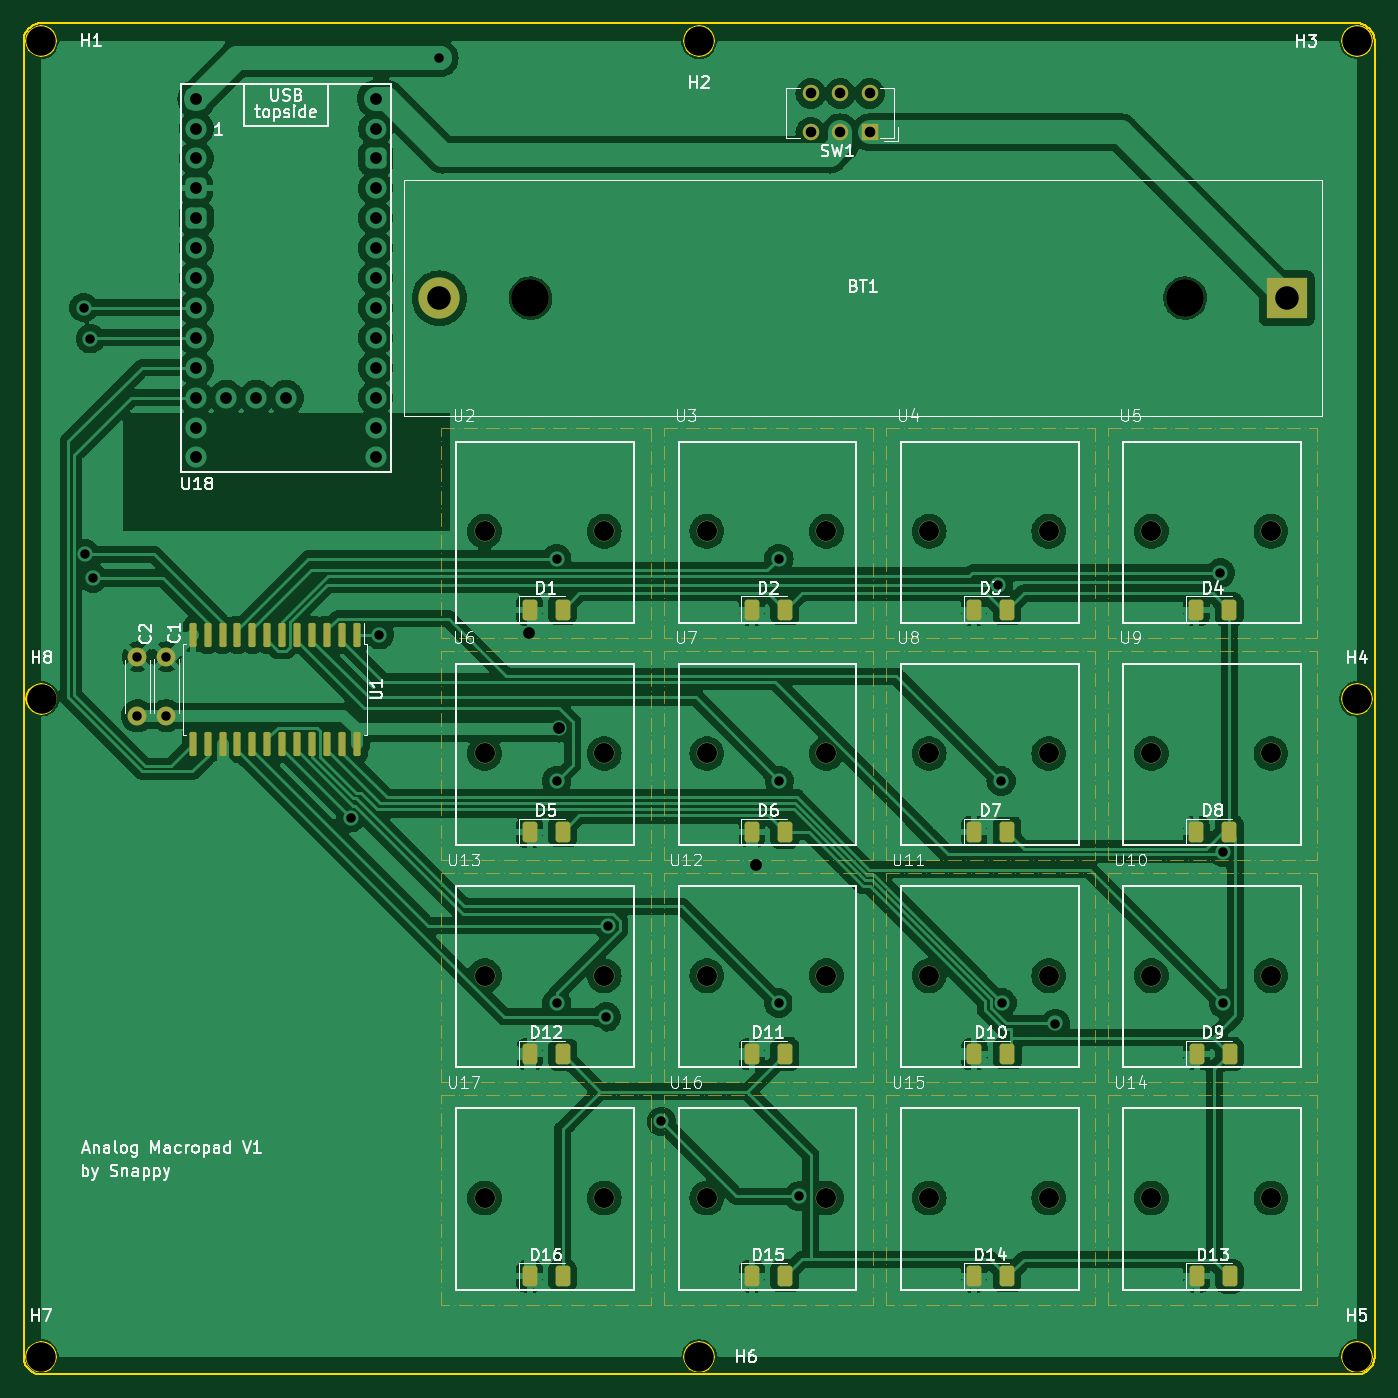
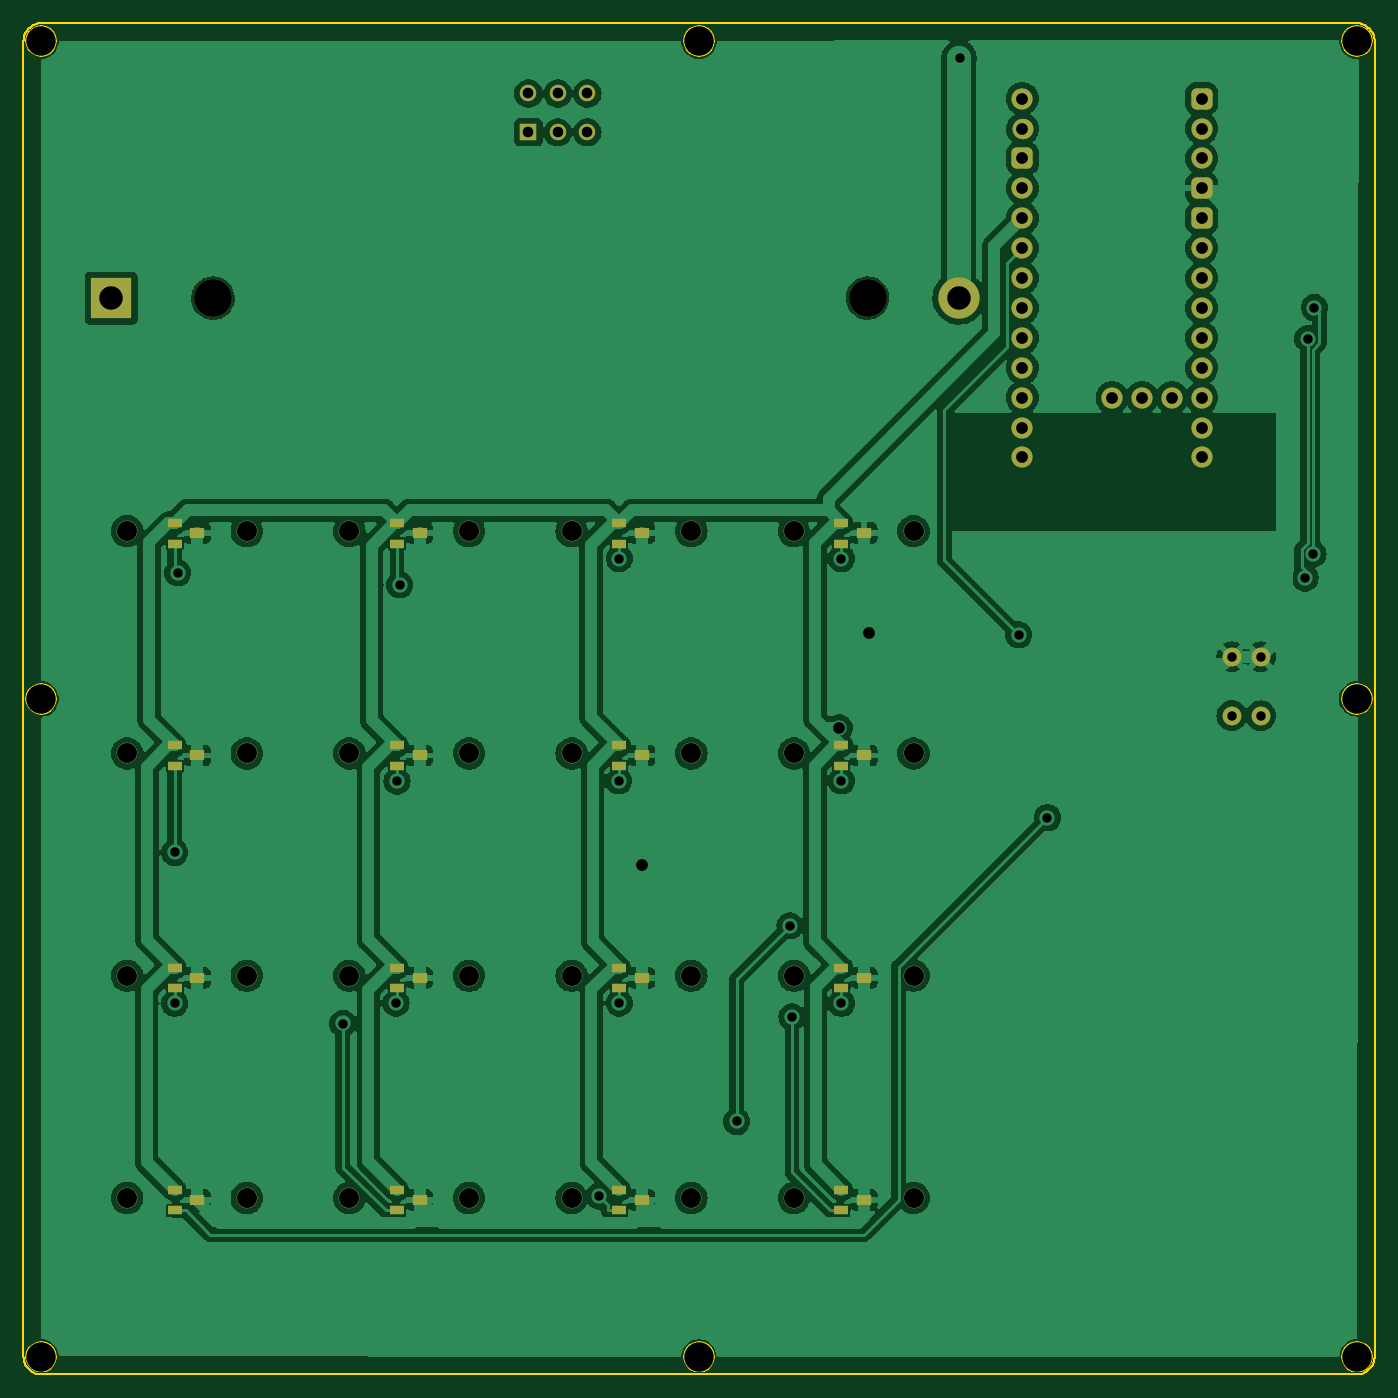
Circuit board: 11 layer files. Board 114.8 x 114.8 mm.
- bottom_copper: Analog_Macropad-B_Cu.gbr (234000 bytes)
- bottom_mask: Analog_Macropad-B_Mask.gbr (5819 bytes)
- paste: Analog_Macropad-B_Paste.gbr (2265 bytes)
- bottom_silk: Analog_Macropad-B_Silkscreen.gbr (474 bytes)
- outline: Analog_Macropad-Edge_Cuts.gbr (13114 bytes)
- top_copper: Analog_Macropad-F_Cu.gbr (230420 bytes)
- top_mask: Analog_Macropad-F_Mask.gbr (68068 bytes)
- paste: Analog_Macropad-F_Paste.gbr (3020 bytes)
- top_silk: Analog_Macropad-F_Silkscreen.gbr (84607 bytes)
- drill: Analog_Macropad-NPTH.drl (1190 bytes)
- drill: Analog_Macropad-PTH.drl (1800 bytes)

=== bottom_copper: Analog_Macropad-B_Cu.gbr (234000 bytes, source omitted) ===
=== bottom_mask: Analog_Macropad-B_Mask.gbr ===
%TF.GenerationSoftware,KiCad,Pcbnew,7.0.9*%
%TF.CreationDate,2024-05-12T14:32:29+05:30*%
%TF.ProjectId,Analog_Macropad,416e616c-6f67-45f4-9d61-63726f706164,rev?*%
%TF.SameCoordinates,Original*%
%TF.FileFunction,Soldermask,Bot*%
%TF.FilePolarity,Negative*%
%FSLAX46Y46*%
G04 Gerber Fmt 4.6, Leading zero omitted, Abs format (unit mm)*
G04 Created by KiCad (PCBNEW 7.0.9) date 2024-05-12 14:32:29*
%MOMM*%
%LPD*%
G01*
G04 APERTURE LIST*
G04 Aperture macros list*
%AMRoundRect*
0 Rectangle with rounded corners*
0 $1 Rounding radius*
0 $2 $3 $4 $5 $6 $7 $8 $9 X,Y pos of 4 corners*
0 Add a 4 corners polygon primitive as box body*
4,1,4,$2,$3,$4,$5,$6,$7,$8,$9,$2,$3,0*
0 Add four circle primitives for the rounded corners*
1,1,$1+$1,$2,$3*
1,1,$1+$1,$4,$5*
1,1,$1+$1,$6,$7*
1,1,$1+$1,$8,$9*
0 Add four rect primitives between the rounded corners*
20,1,$1+$1,$2,$3,$4,$5,0*
20,1,$1+$1,$4,$5,$6,$7,0*
20,1,$1+$1,$6,$7,$8,$9,0*
20,1,$1+$1,$8,$9,$2,$3,0*%
G04 Aperture macros list end*
%ADD10C,2.500000*%
%ADD11R,1.270000X0.800000*%
%ADD12R,1.300000X0.840000*%
%ADD13C,1.750000*%
%ADD14C,1.800000*%
%ADD15RoundRect,0.450000X-0.450000X-0.450000X0.450000X-0.450000X0.450000X0.450000X-0.450000X0.450000X0*%
%ADD16O,1.780000X1.730000*%
%ADD17C,1.600000*%
%ADD18R,1.400000X1.400000*%
%ADD19C,1.400000*%
%ADD20C,3.500000*%
%ADD21R,3.500000X3.500000*%
%ADD22C,3.200000*%
G04 APERTURE END LIST*
D10*
%TO.C,H8*%
X16000000Y-72170000D03*
%TD*%
D11*
%TO.C,U7*%
X78640000Y-77880000D03*
D12*
X76725000Y-76990000D03*
D11*
X78640000Y-76140000D03*
D13*
X82680000Y-76820000D03*
X72520000Y-76820000D03*
%TD*%
%TO.C,U6*%
X53640000Y-76820000D03*
X63800000Y-76820000D03*
D11*
X59760000Y-76140000D03*
D12*
X57845000Y-76990000D03*
D11*
X59760000Y-77880000D03*
%TD*%
D10*
%TO.C,H3*%
X127760000Y-16300000D03*
%TD*%
D14*
%TO.C,U18*%
X29150000Y-23730000D03*
X29150000Y-26270000D03*
D15*
X29150000Y-28810000D03*
X29150000Y-31350000D03*
D14*
X29150000Y-33890000D03*
X29150000Y-36430000D03*
X29150000Y-38970000D03*
X29150000Y-41510000D03*
X29150000Y-44050000D03*
X29150000Y-46590000D03*
X29150000Y-49130000D03*
X29150000Y-51670000D03*
D16*
X44380000Y-23765000D03*
D15*
X44390000Y-26270000D03*
D14*
X44390000Y-28810000D03*
X44390000Y-31350000D03*
X44390000Y-33890000D03*
X44390000Y-36430000D03*
X44390000Y-38970000D03*
X44390000Y-41510000D03*
X44390000Y-44050000D03*
X44390000Y-46590000D03*
X44390000Y-49130000D03*
X44390000Y-51670000D03*
X31690000Y-46590000D03*
X34230000Y-46590000D03*
X36770000Y-46590000D03*
D15*
X29150000Y-21190000D03*
D14*
X44390000Y-21190000D03*
%TD*%
D10*
%TO.C,H2*%
X71860000Y-16320000D03*
%TD*%
D13*
%TO.C,U4*%
X91400000Y-57940000D03*
X101560000Y-57940000D03*
D11*
X97520000Y-57260000D03*
D12*
X95605000Y-58110000D03*
D11*
X97520000Y-59000000D03*
%TD*%
D10*
%TO.C,H1*%
X15960000Y-16300000D03*
%TD*%
%TO.C,H6*%
X71880000Y-128090000D03*
%TD*%
D13*
%TO.C,U3*%
X72520000Y-57940000D03*
X82680000Y-57940000D03*
D11*
X78640000Y-57260000D03*
D12*
X76725000Y-58110000D03*
D11*
X78640000Y-59000000D03*
%TD*%
D13*
%TO.C,U2*%
X53640000Y-57940000D03*
X63800000Y-57940000D03*
D11*
X59760000Y-57260000D03*
D12*
X57845000Y-58110000D03*
D11*
X59760000Y-59000000D03*
%TD*%
D10*
%TO.C,H7*%
X15950000Y-128080000D03*
%TD*%
D13*
%TO.C,U17*%
X53640000Y-114580000D03*
X63800000Y-114580000D03*
D11*
X59760000Y-113900000D03*
D12*
X57845000Y-114750000D03*
D11*
X59760000Y-115640000D03*
%TD*%
%TO.C,U8*%
X97520000Y-77880000D03*
D12*
X95605000Y-76990000D03*
D11*
X97520000Y-76140000D03*
D13*
X101560000Y-76820000D03*
X91400000Y-76820000D03*
%TD*%
D17*
%TO.C,C1*%
X26600000Y-68600000D03*
X26600000Y-73600000D03*
%TD*%
D13*
%TO.C,U10*%
X110280000Y-95700000D03*
X120440000Y-95700000D03*
D11*
X116400000Y-95020000D03*
D12*
X114485000Y-95870000D03*
D11*
X116400000Y-96760000D03*
%TD*%
D13*
%TO.C,U14*%
X110280000Y-114580000D03*
X120440000Y-114580000D03*
D11*
X116400000Y-113900000D03*
D12*
X114485000Y-114750000D03*
D11*
X116400000Y-115640000D03*
%TD*%
D10*
%TO.C,H5*%
X127740000Y-128050000D03*
%TD*%
D13*
%TO.C,U13*%
X53640000Y-95700000D03*
X63800000Y-95700000D03*
D11*
X59760000Y-95020000D03*
D12*
X57845000Y-95870000D03*
D11*
X59760000Y-96760000D03*
%TD*%
D13*
%TO.C,U11*%
X91400000Y-95700000D03*
X101560000Y-95700000D03*
D11*
X97520000Y-95020000D03*
D12*
X95605000Y-95870000D03*
D11*
X97520000Y-96760000D03*
%TD*%
D17*
%TO.C,C2*%
X24150000Y-73610000D03*
X24150000Y-68610000D03*
%TD*%
D13*
%TO.C,U15*%
X91400000Y-114580000D03*
X101560000Y-114580000D03*
D11*
X97520000Y-113900000D03*
D12*
X95605000Y-114750000D03*
D11*
X97520000Y-115640000D03*
%TD*%
D10*
%TO.C,H4*%
X127740000Y-72190000D03*
%TD*%
D13*
%TO.C,U5*%
X110280000Y-57940000D03*
X120440000Y-57940000D03*
D11*
X116400000Y-57260000D03*
D12*
X114485000Y-58110000D03*
D11*
X116400000Y-59000000D03*
%TD*%
D13*
%TO.C,U16*%
X72520000Y-114580000D03*
X82680000Y-114580000D03*
D11*
X78640000Y-113900000D03*
D12*
X76725000Y-114750000D03*
D11*
X78640000Y-115640000D03*
%TD*%
D18*
%TO.C,SW1*%
X86350000Y-24050000D03*
D19*
X83850000Y-24050000D03*
X81350000Y-24050000D03*
X86350000Y-20750000D03*
X83850000Y-20750000D03*
X81350000Y-20750000D03*
%TD*%
D20*
%TO.C,BT1*%
X49790000Y-38140000D03*
D21*
X121790000Y-38140000D03*
D22*
X57535000Y-38140000D03*
X113145000Y-38140000D03*
%TD*%
D13*
%TO.C,U12*%
X72520000Y-95700000D03*
X82680000Y-95700000D03*
D11*
X78640000Y-95020000D03*
D12*
X76725000Y-95870000D03*
D11*
X78640000Y-96760000D03*
%TD*%
%TO.C,U9*%
X116400000Y-77880000D03*
D12*
X114485000Y-76990000D03*
D11*
X116400000Y-76140000D03*
D13*
X120440000Y-76820000D03*
X110280000Y-76820000D03*
%TD*%
M02*

=== paste: Analog_Macropad-B_Paste.gbr ===
%TF.GenerationSoftware,KiCad,Pcbnew,7.0.9*%
%TF.CreationDate,2024-05-12T14:32:29+05:30*%
%TF.ProjectId,Analog_Macropad,416e616c-6f67-45f4-9d61-63726f706164,rev?*%
%TF.SameCoordinates,Original*%
%TF.FileFunction,Paste,Bot*%
%TF.FilePolarity,Positive*%
%FSLAX46Y46*%
G04 Gerber Fmt 4.6, Leading zero omitted, Abs format (unit mm)*
G04 Created by KiCad (PCBNEW 7.0.9) date 2024-05-12 14:32:29*
%MOMM*%
%LPD*%
G01*
G04 APERTURE LIST*
%ADD10R,1.270000X0.800000*%
%ADD11R,1.300000X0.840000*%
G04 APERTURE END LIST*
D10*
%TO.C,U7*%
X78640000Y-77880000D03*
D11*
X76725000Y-76990000D03*
D10*
X78640000Y-76140000D03*
%TD*%
%TO.C,U6*%
X59760000Y-76140000D03*
D11*
X57845000Y-76990000D03*
D10*
X59760000Y-77880000D03*
%TD*%
%TO.C,U4*%
X97520000Y-57260000D03*
D11*
X95605000Y-58110000D03*
D10*
X97520000Y-59000000D03*
%TD*%
%TO.C,U3*%
X78640000Y-57260000D03*
D11*
X76725000Y-58110000D03*
D10*
X78640000Y-59000000D03*
%TD*%
%TO.C,U2*%
X59760000Y-57260000D03*
D11*
X57845000Y-58110000D03*
D10*
X59760000Y-59000000D03*
%TD*%
%TO.C,U17*%
X59760000Y-113900000D03*
D11*
X57845000Y-114750000D03*
D10*
X59760000Y-115640000D03*
%TD*%
%TO.C,U8*%
X97520000Y-77880000D03*
D11*
X95605000Y-76990000D03*
D10*
X97520000Y-76140000D03*
%TD*%
%TO.C,U10*%
X116400000Y-95020000D03*
D11*
X114485000Y-95870000D03*
D10*
X116400000Y-96760000D03*
%TD*%
%TO.C,U14*%
X116400000Y-113900000D03*
D11*
X114485000Y-114750000D03*
D10*
X116400000Y-115640000D03*
%TD*%
%TO.C,U13*%
X59760000Y-95020000D03*
D11*
X57845000Y-95870000D03*
D10*
X59760000Y-96760000D03*
%TD*%
%TO.C,U11*%
X97520000Y-95020000D03*
D11*
X95605000Y-95870000D03*
D10*
X97520000Y-96760000D03*
%TD*%
%TO.C,U15*%
X97520000Y-113900000D03*
D11*
X95605000Y-114750000D03*
D10*
X97520000Y-115640000D03*
%TD*%
%TO.C,U5*%
X116400000Y-57260000D03*
D11*
X114485000Y-58110000D03*
D10*
X116400000Y-59000000D03*
%TD*%
%TO.C,U16*%
X78640000Y-113900000D03*
D11*
X76725000Y-114750000D03*
D10*
X78640000Y-115640000D03*
%TD*%
%TO.C,U12*%
X78640000Y-95020000D03*
D11*
X76725000Y-95870000D03*
D10*
X78640000Y-96760000D03*
%TD*%
%TO.C,U9*%
X116400000Y-77880000D03*
D11*
X114485000Y-76990000D03*
D10*
X116400000Y-76140000D03*
%TD*%
M02*

=== bottom_silk: Analog_Macropad-B_Silkscreen.gbr ===
%TF.GenerationSoftware,KiCad,Pcbnew,7.0.9*%
%TF.CreationDate,2024-05-12T14:32:29+05:30*%
%TF.ProjectId,Analog_Macropad,416e616c-6f67-45f4-9d61-63726f706164,rev?*%
%TF.SameCoordinates,Original*%
%TF.FileFunction,Legend,Bot*%
%TF.FilePolarity,Positive*%
%FSLAX46Y46*%
G04 Gerber Fmt 4.6, Leading zero omitted, Abs format (unit mm)*
G04 Created by KiCad (PCBNEW 7.0.9) date 2024-05-12 14:32:29*
%MOMM*%
%LPD*%
G01*
G04 APERTURE LIST*
G04 APERTURE END LIST*
M02*

=== outline: Analog_Macropad-Edge_Cuts.gbr (13114 bytes, source omitted) ===
=== top_copper: Analog_Macropad-F_Cu.gbr (230420 bytes, source omitted) ===
=== top_mask: Analog_Macropad-F_Mask.gbr (68068 bytes, source omitted) ===
=== paste: Analog_Macropad-F_Paste.gbr (3020 bytes, source withheld) ===
=== top_silk: Analog_Macropad-F_Silkscreen.gbr (84607 bytes, source omitted) ===
=== drill: Analog_Macropad-NPTH.drl ===
M48
; DRILL file {KiCad 7.0.9} date Sun May 12 14:32:31 2024
; FORMAT={-:-/ absolute / inch / decimal}
; #@! TF.CreationDate,2024-05-12T14:32:31+05:30
; #@! TF.GenerationSoftware,Kicad,Pcbnew,7.0.9
; #@! TF.FileFunction,NonPlated,1,2,NPTH
FMAT,2
INCH
; #@! TA.AperFunction,NonPlated,NPTH,ComponentDrill
T1C0.0669
; #@! TA.AperFunction,NonPlated,NPTH,ComponentDrill
T2C0.0984
; #@! TA.AperFunction,NonPlated,NPTH,ComponentDrill
T3C0.1260
%
G90
G05
T1
X2.1118Y-2.2811
X2.1118Y-3.0244
X2.1118Y-3.7677
X2.1118Y-4.511
X2.5118Y-2.2811
X2.5118Y-3.0244
X2.5118Y-3.7677
X2.5118Y-4.511
X2.8551Y-2.2811
X2.8551Y-3.0244
X2.8551Y-3.7677
X2.8551Y-4.511
X3.2551Y-2.2811
X3.2551Y-3.0244
X3.2551Y-3.7677
X3.2551Y-4.511
X3.5984Y-2.2811
X3.5984Y-3.0244
X3.5984Y-3.7677
X3.5984Y-4.511
X3.9984Y-2.2811
X3.9984Y-3.0244
X3.9984Y-3.7677
X3.9984Y-4.511
X4.3417Y-2.2811
X4.3417Y-3.0244
X4.3417Y-3.7677
X4.3417Y-4.511
X4.7417Y-2.2811
X4.7417Y-3.0244
X4.7417Y-3.7677
X4.7417Y-4.511
T2
X0.628Y-5.0425
X0.6283Y-0.6417
X0.6299Y-2.8413
X2.8291Y-0.6425
X2.8299Y-5.0429
X5.0291Y-2.8421
X5.0291Y-5.0413
X5.0299Y-0.6417
T3
X2.2652Y-1.5016
X4.4545Y-1.5016
T0
M30

=== drill: Analog_Macropad-PTH.drl ===
M48
; DRILL file {KiCad 7.0.9} date Sun May 12 14:32:31 2024
; FORMAT={-:-/ absolute / inch / decimal}
; #@! TF.CreationDate,2024-05-12T14:32:31+05:30
; #@! TF.GenerationSoftware,Kicad,Pcbnew,7.0.9
; #@! TF.FileFunction,Plated,1,2,PTH
FMAT,2
INCH
; #@! TA.AperFunction,Plated,PTH,ViaDrill
T1C0.0315
; #@! TA.AperFunction,Plated,PTH,ComponentDrill
T2C0.0315
; #@! TA.AperFunction,Plated,PTH,ComponentDrill
T3C0.0354
; #@! TA.AperFunction,Plated,PTH,ViaDrill
T4C0.0394
; #@! TA.AperFunction,Plated,PTH,ComponentDrill
T5C0.0394
; #@! TA.AperFunction,Plated,PTH,ComponentDrill
T6C0.0787
%
G90
G05
T1
X0.7717Y-1.5331
X0.7754Y-2.3567
X0.7933Y-1.637
X0.8021Y-2.4374
X1.6638Y-3.239
X1.7601Y-2.6272
X1.9579Y-0.6996
X2.3528Y-2.3724
X2.3528Y-3.1158
X2.3528Y-3.8602
X2.5183Y-3.9053
X2.5249Y-3.6005
X2.7033Y-4.2552
X3.0961Y-2.3724
X3.0961Y-3.859
X3.098Y-3.1162
X3.1626Y-4.5048
X3.8302Y-2.4601
X3.8394Y-3.1165
X3.8426Y-3.8589
X4.0204Y-3.9275
X4.5724Y-2.4205
X4.5826Y-3.8602
X4.5827Y-3.3554
T2
X0.9508Y-2.7012
X0.9508Y-2.898
X1.0472Y-2.7008
X1.0472Y-2.8976
T3
X3.2028Y-0.8169
X3.2028Y-0.9469
X3.3012Y-0.8169
X3.3012Y-0.9469
X3.3996Y-0.8169
X3.3996Y-0.9469
T4
X2.2591Y-2.6229
X2.3599Y-2.9385
X3.0207Y-3.3984
T5
X1.1476Y-0.8343
X1.1476Y-0.9343
X1.1476Y-1.0343
X1.1476Y-1.1343
X1.1476Y-1.2343
X1.1476Y-1.3343
X1.1476Y-1.4343
X1.1476Y-1.5343
X1.1476Y-1.6343
X1.1476Y-1.7343
X1.1476Y-1.8343
X1.1476Y-1.9343
X1.1476Y-2.0343
X1.2476Y-1.8343
X1.3476Y-1.8343
X1.4476Y-1.8343
X1.7476Y-0.8343
X1.7476Y-0.9343
X1.7476Y-1.0343
X1.7476Y-1.1343
X1.7476Y-1.2343
X1.7476Y-1.3343
X1.7476Y-1.4343
X1.7476Y-1.5343
X1.7476Y-1.6343
X1.7476Y-1.7343
X1.7476Y-1.8343
X1.7476Y-1.9343
X1.7476Y-2.0343
T6
X1.9602Y-1.5016
X4.7949Y-1.5016
T0
M30

